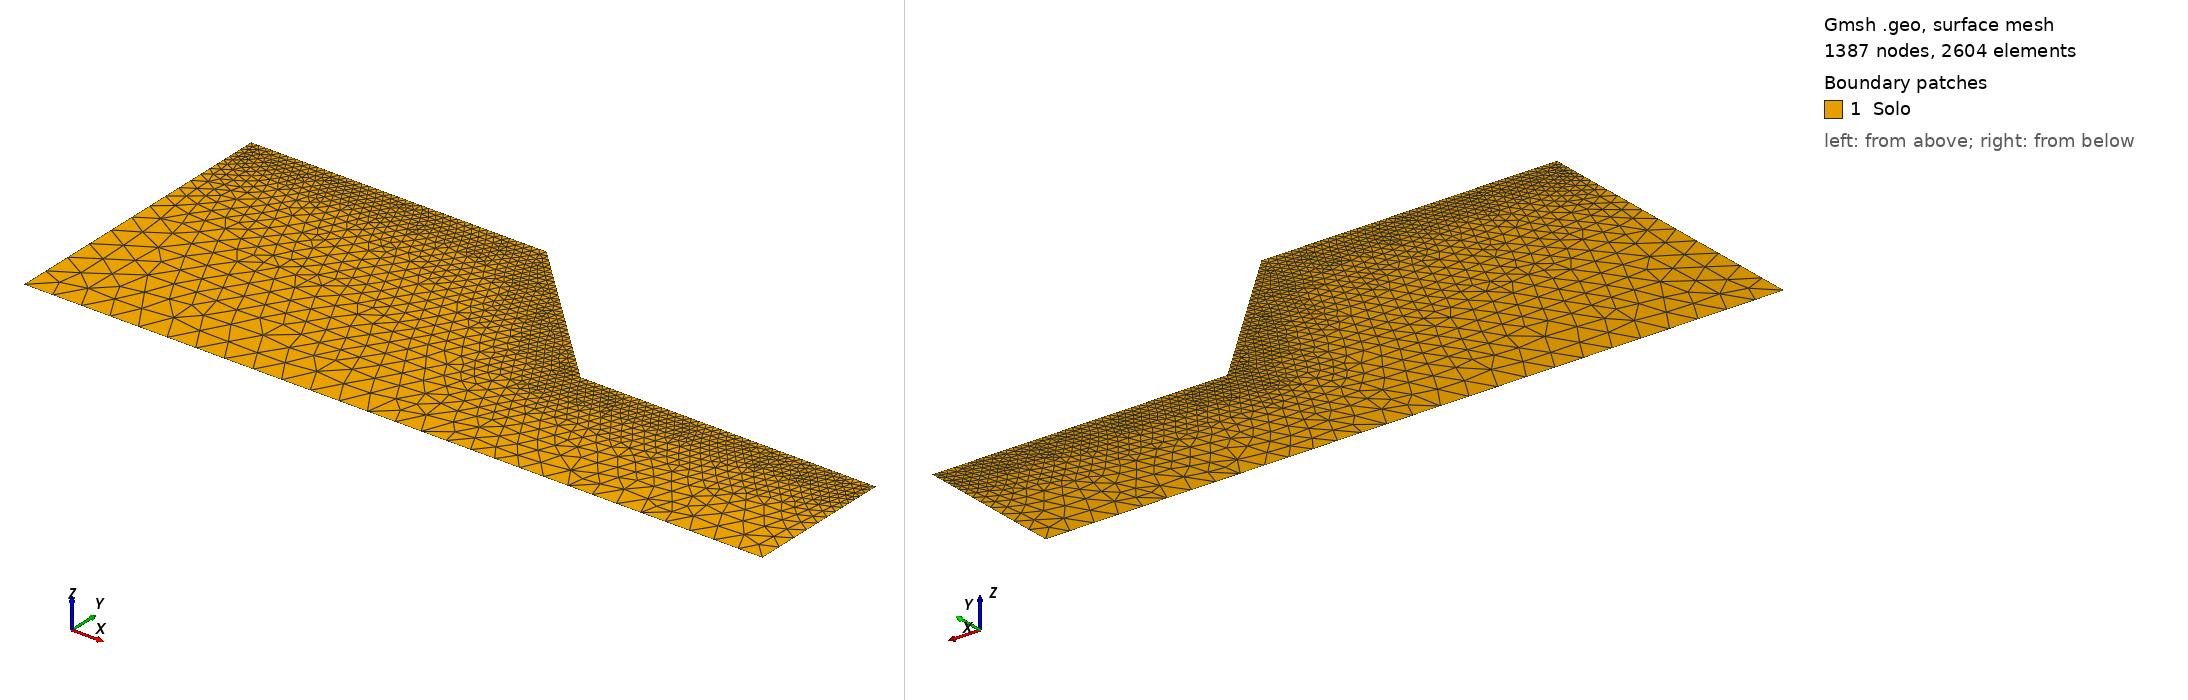

Gmsh geometry script, surface-meshed: 1387 nodes, 2604 surface elements. Boundary patches (legend numbers): 1 Solo. Left view from above one corner, right view from below the opposite corner. Legend entries are the model's physical surfaces. The drawing asked Gmsh for element sizes between 1% and 20% of the model's largest extent; the script's own settings can give other sizes.

=== ceron_h5_a45_h025.geo (drawn) ===
// Talude de Vargas Ceron et al. (2025), Secao 6 (Fig. 24): H = 5 m, beta = 45 graus. Dominio como o dos exemplos da
// Secao 5.3 do artigo (Figs. 15 e 19): 10 m de crista antes da face e 10 m de terreno depois do pe, base 5 m abaixo do
// pe. Base em y = 0, pe em (15, 5), crista em (10, 10). Refinamento como o de rahardjo_a45.geo, na escala de H (a
// metade): hSup ate 1 m da superficie, crescendo ate hMax a 6 m. Grupos fisicos com os nomes usados em ReadGmshMesh.
// Versao ceron_h5_a45_h025: hSup = 0.25 m, hMax = 4 hSup (estudo de malha do README.md, "Exemplo do Ceron").
SetFactory("OpenCASCADE");
hSup = 0.25; hMax = 1.0;
Point(1) = {0, 0, 0};    // base, esquerda
Point(2) = {25, 0, 0};   // base, direita
Point(3) = {25, 5, 0};   // terreno do pe, direita
Point(4) = {15, 5, 0};   // pe
Point(5) = {10, 10, 0};  // crista
Point(6) = {0, 10, 0};   // crista, esquerda
Line(1) = {1, 2};  // base
Line(2) = {2, 3};  // lateral direita
Line(3) = {3, 4};  // terreno do pe
Line(4) = {4, 5};  // face
Line(5) = {5, 6};  // crista
Line(6) = {6, 1};  // lateral esquerda
Curve Loop(1) = {1, 2, 3, 4, 5, 6};
Plane Surface(1) = {1};
Field[1] = Distance; Field[1].CurvesList = {3, 4, 5}; Field[1].Sampling = 400;
Field[2] = Threshold; Field[2].InField = 1; Field[2].SizeMin = hSup; Field[2].SizeMax = hMax;
Field[2].DistMin = 1.0; Field[2].DistMax = 6.0;
Background Field = 2;
Mesh.MeshSizeExtendFromBoundary = 0; Mesh.MeshSizeFromPoints = 0; Mesh.MeshSizeFromCurvature = 0;
Mesh.Algorithm = 6; Mesh.ElementOrder = 1; Mesh.MshFileVersion = 4.1;
Physical Surface("Solo", 1) = {1};
Physical Curve("Base", 2) = {1};
Physical Curve("Direita", 3) = {2};
Physical Curve("Superficie", 4) = {3, 4, 5};
Physical Curve("Esquerda", 5) = {6};
